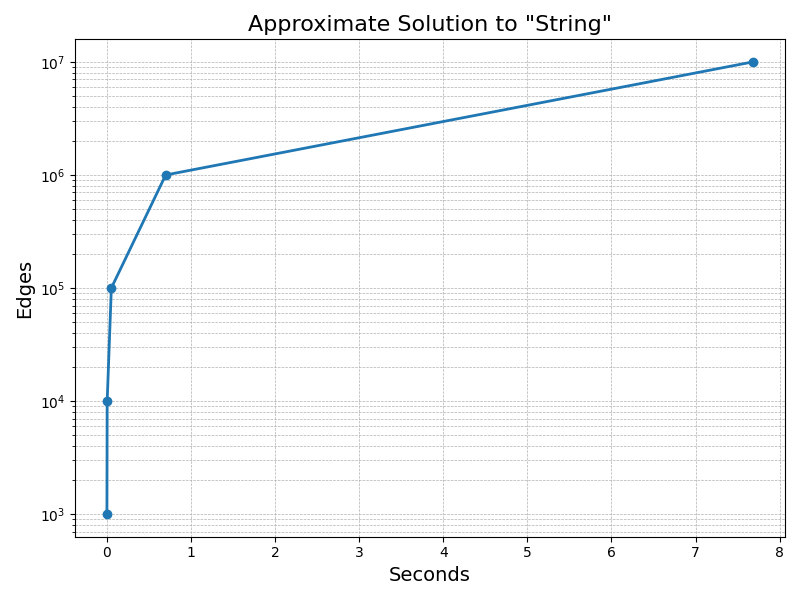

The file beside this chart, header and first rows:
1000, 0.000991
10000, 0.004000
100000, 0.05349
1000000, 0.6997
10000000, 7.679
